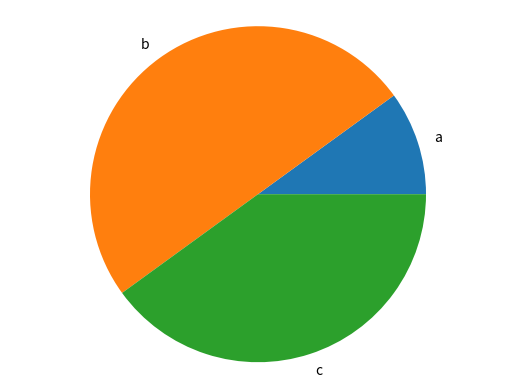

This figure's Python source:
import matplotlib.pyplot as plt

def generate_bar_chart(labels, values):
    fig, ax = plt.subplots()
    ax.bar(labels, values)
    plt.show()

def generate_pie_chart(labels, values):
    fig, ax = plt.subplots()
    ax.pie(values, labels=labels)
    ax.axis('equal')
    plt.show()

if __name__ == '__main__':
    values = [100, 500, 400]
    labels = ['a', 'b', 'c']
    generate_pie_chart(labels, values)